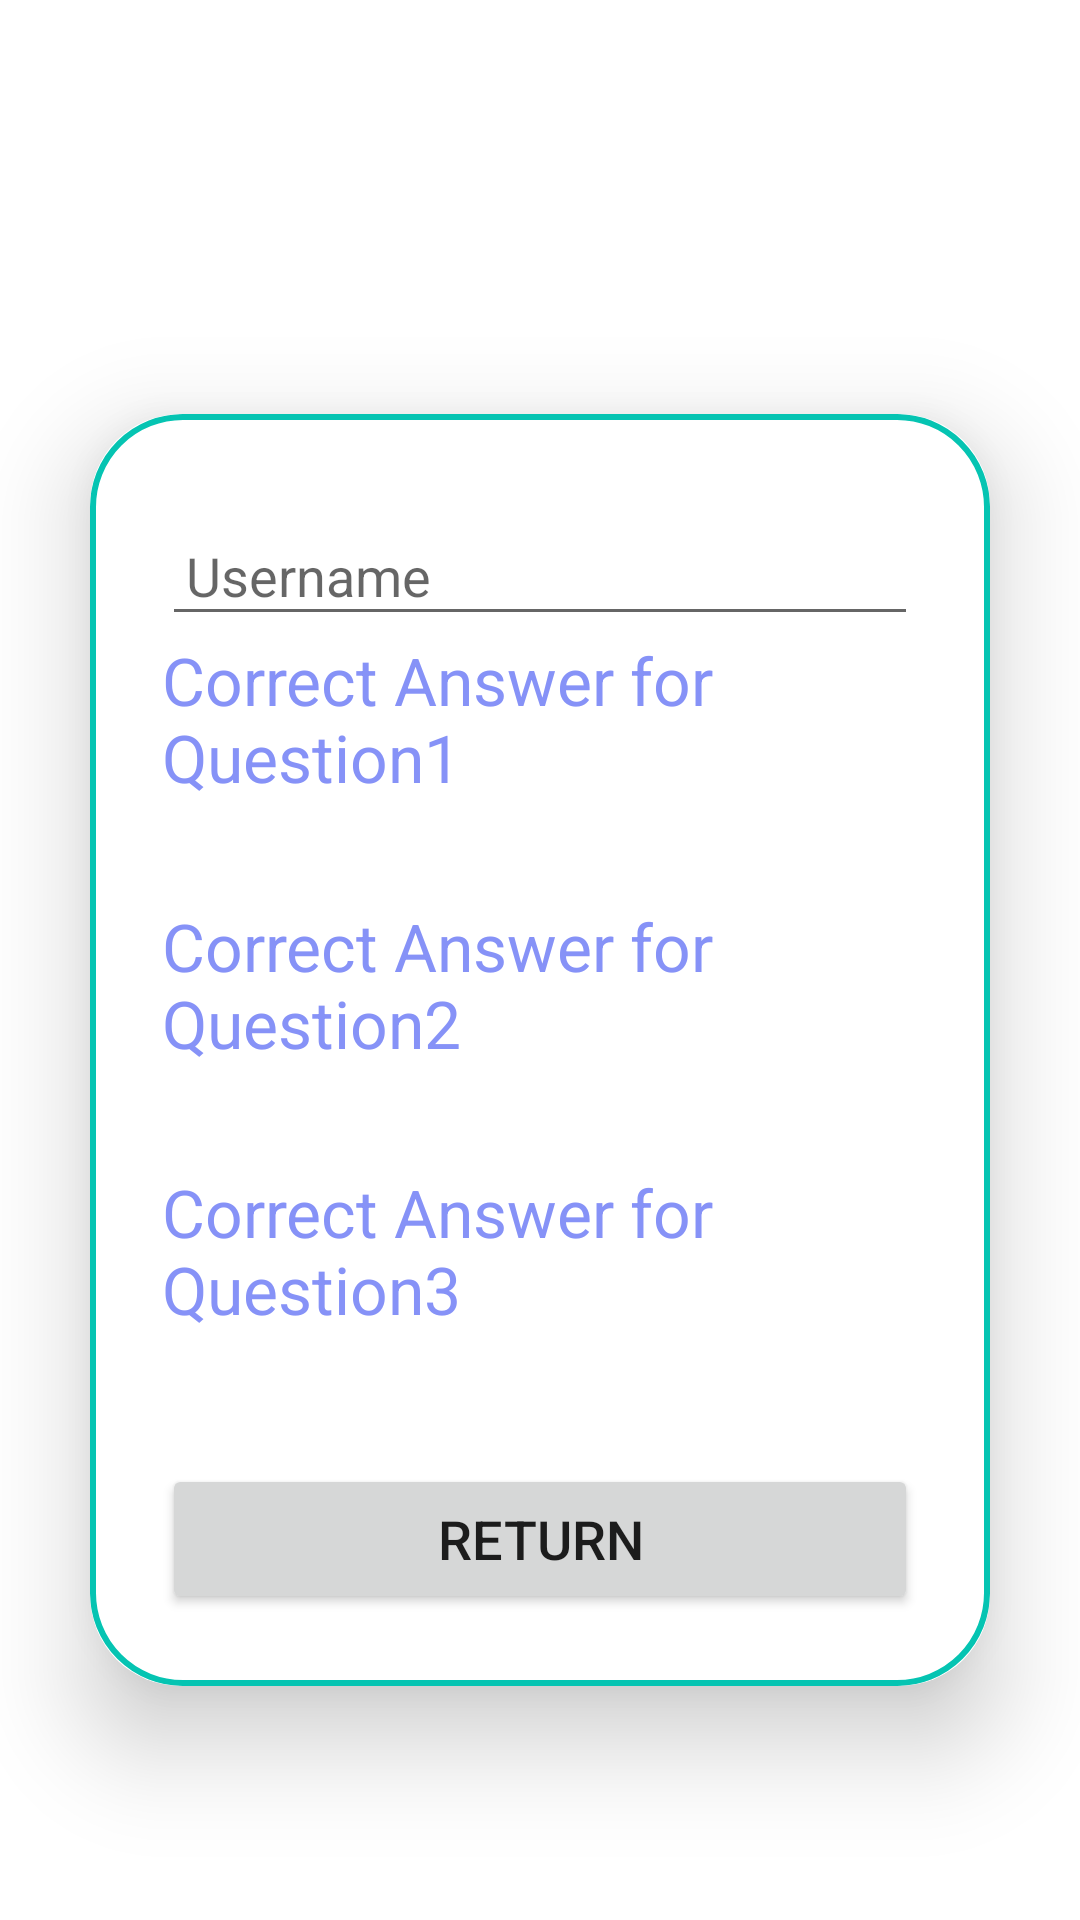

Here is an Android app screen rendered from its layout file. Give the layout XML and the strings, colors and styles it references.
<!-- AndroidManifest.xml: application theme Theme.MAJORPROJECT -->
<!-- res/layout/activity_submit.xml -->
<?xml version="1.0" encoding="utf-8"?>
<LinearLayout xmlns:android="http://schemas.android.com/apk/res/android"
    xmlns:app="http://schemas.android.com/apk/res-auto"
    xmlns:tools="http://schemas.android.com/tools"
    android:layout_width="match_parent"
    android:layout_height="match_parent"
    android:orientation="vertical"
    android:gravity="center"
    android:background="@drawable/background6"
    tools:context=".Submit">

    <TextView
        android:layout_width="400dp"
        android:layout_height="50dp"
        android:id="@+id/quiz_view"
        android:text=""
        android:layout_gravity="center"
        android:padding="8dp"
        android:layout_marginTop="10dp"
        android:textSize="25sp"
        android:textColor="@color/white"/>


    <androidx.cardview.widget.CardView
        android:layout_width="match_parent"
        android:layout_height="wrap_content"
        android:layout_margin="30dp"
        app:cardCornerRadius="30dp"
        app:cardElevation="20dp">

        <LinearLayout
            android:layout_width="match_parent"
            android:layout_height="wrap_content"
            android:orientation="vertical"
            android:layout_gravity="center_horizontal"
            android:padding="24dp"
            android:background="@drawable/lavender_border">

            <EditText
                android:layout_width="match_parent"
                android:layout_height="40dp"
                android:id="@+id/quiz_main_username"
                android:layout_marginTop="10dp"
                android:padding="8dp"
                android:hint="Username"
                android:drawableLeft="@drawable/baseline_person_24"
                android:drawablePadding="8dp"
                android:textColor="@color/black"/>
            <TextView
                android:layout_width="match_parent"
                android:layout_height="match_parent"
                android:id="@+id/quiz_question1"
                android:textSize="22dp"
                android:textColor="@color/lavender"
                android:text="Correct Answer for Question1"/>

            <TextView
                android:layout_width="match_parent"
                android:layout_height="match_parent"
                android:id="@+id/quiz_question11"
                android:textSize="25dp"
                android:textAlignment="center"
                android:gravity="center"
                android:textColor="@color/lavender"
                android:text=""/>


            <TextView
                android:layout_width="match_parent"
                android:layout_height="match_parent"
                android:id="@+id/quiz_question2"
                android:textSize="22dp"
                android:textColor="@color/lavender"
                android:text="Correct Answer for Question2"/>

            <TextView
                android:layout_width="match_parent"
                android:layout_height="match_parent"
                android:id="@+id/quiz_question22"
                android:textSize="25dp"
                android:textAlignment="center"
                android:gravity="center"
                android:textColor="@color/lavender"
                android:text=""/>


            <TextView
                android:layout_width="match_parent"
                android:layout_height="match_parent"
                android:id="@+id/quiz_question3"
                android:textSize="22dp"
                android:textColor="@color/lavender"
                android:text="Correct Answer for Question3"/>

            <TextView
                android:layout_width="match_parent"
                android:layout_height="match_parent"
                android:id="@+id/quiz_question33"
                android:textSize="25dp"
                android:textAlignment="center"
                android:gravity="center"
                android:textColor="@color/lavender"
                android:text=""/>

            <Button
                android:layout_width="match_parent"
                android:layout_height="50dp"
                android:text="Return"
                android:id="@+id/submit_return_button"
                android:textSize="18sp"
                android:layout_marginTop="10dp"
                app:cornerRadius = "20dp"/>

        </LinearLayout>
    </androidx.cardview.widget.CardView>
</LinearLayout>
<!-- resources referenced by this layout -->
<resources>
  <color name="black">#FF000000</color>
  <color name="lavender">#8692f7</color>
  <color name="white">#FFFFFFFF</color>
  <!-- drawable lavender_border (drawable) -->
  <?xml version="1.0" encoding="utf-8"?>
  <shape xmlns:android="http://schemas.android.com/apk/res/android"
      android:shape="rectangle">
  
      <stroke
          android:width="2dp"
          android:color="@color/cherry"/>
  
  
      <corners
          android:radius="30dp"/>
  </shape>
  <style name="Theme.MAJORPROJECT" parent="Theme.MaterialComponents.DayNight.NoActionBar">
          
          <item name="colorPrimary">@color/cherry</item>
          <item name="colorPrimaryVariant">@color/cherry</item>
          <item name="colorOnPrimary">@color/white</item>
          
          <item name="colorSecondary">@color/teal_200</item>
          <item name="colorSecondaryVariant">@color/teal_700</item>
          <item name="colorOnSecondary">@color/black</item>
          
          <item name="android:statusBarColor">?attr/colorPrimaryVariant</item>
          
      </style>
  <color name="cherry">#05C4B2</color>
  <color name="teal_200">#FF03DAC5</color>
  <color name="teal_700">#FF018786</color>
</resources>
